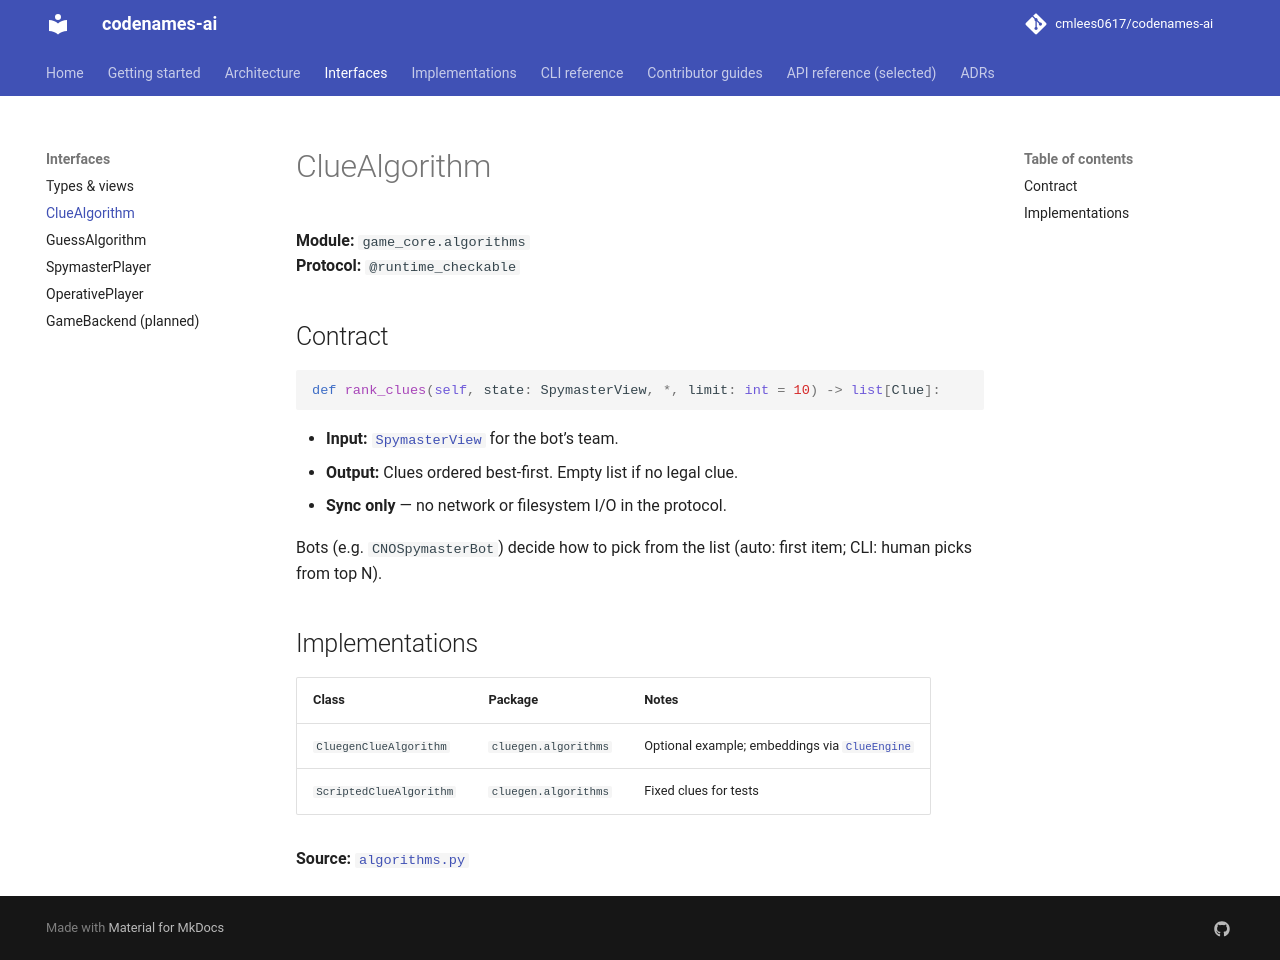

repository: cmlees0617/codenames-ai · page: interfaces/clue-algorithm/index.html · generator: mkdocs

# ClueAlgorithm

**Module:** `game_core.algorithms`  
**Protocol:** `@runtime_checkable`

## Contract

```python
def rank_clues(self, state: SpymasterView, *, limit: int = 10) -> list[Clue]:
```

- **Input:** [`SpymasterView`](types-and-views.md) for the bot’s team.
- **Output:** Clues ordered best-first. Empty list if no legal clue.
- **Sync only** — no network or filesystem I/O in the protocol.

Bots (e.g. `CNOSpymasterBot`) decide how to pick from the list (auto: first item; CLI: human picks from top N).

## Implementations

| Class | Package | Notes |
|-------|---------|-------|
| `CluegenClueAlgorithm` | `cluegen.algorithms` | Optional example; embeddings via [`ClueEngine`](../implementations/cluegen.md) |
| `ScriptedClueAlgorithm` | `cluegen.algorithms` | Fixed clues for tests |

**Source:** [`algorithms.py`](https://github.com/cmlees0617/codenames-ai/blob/main/packages/game-core/src/game_core/algorithms.py)
